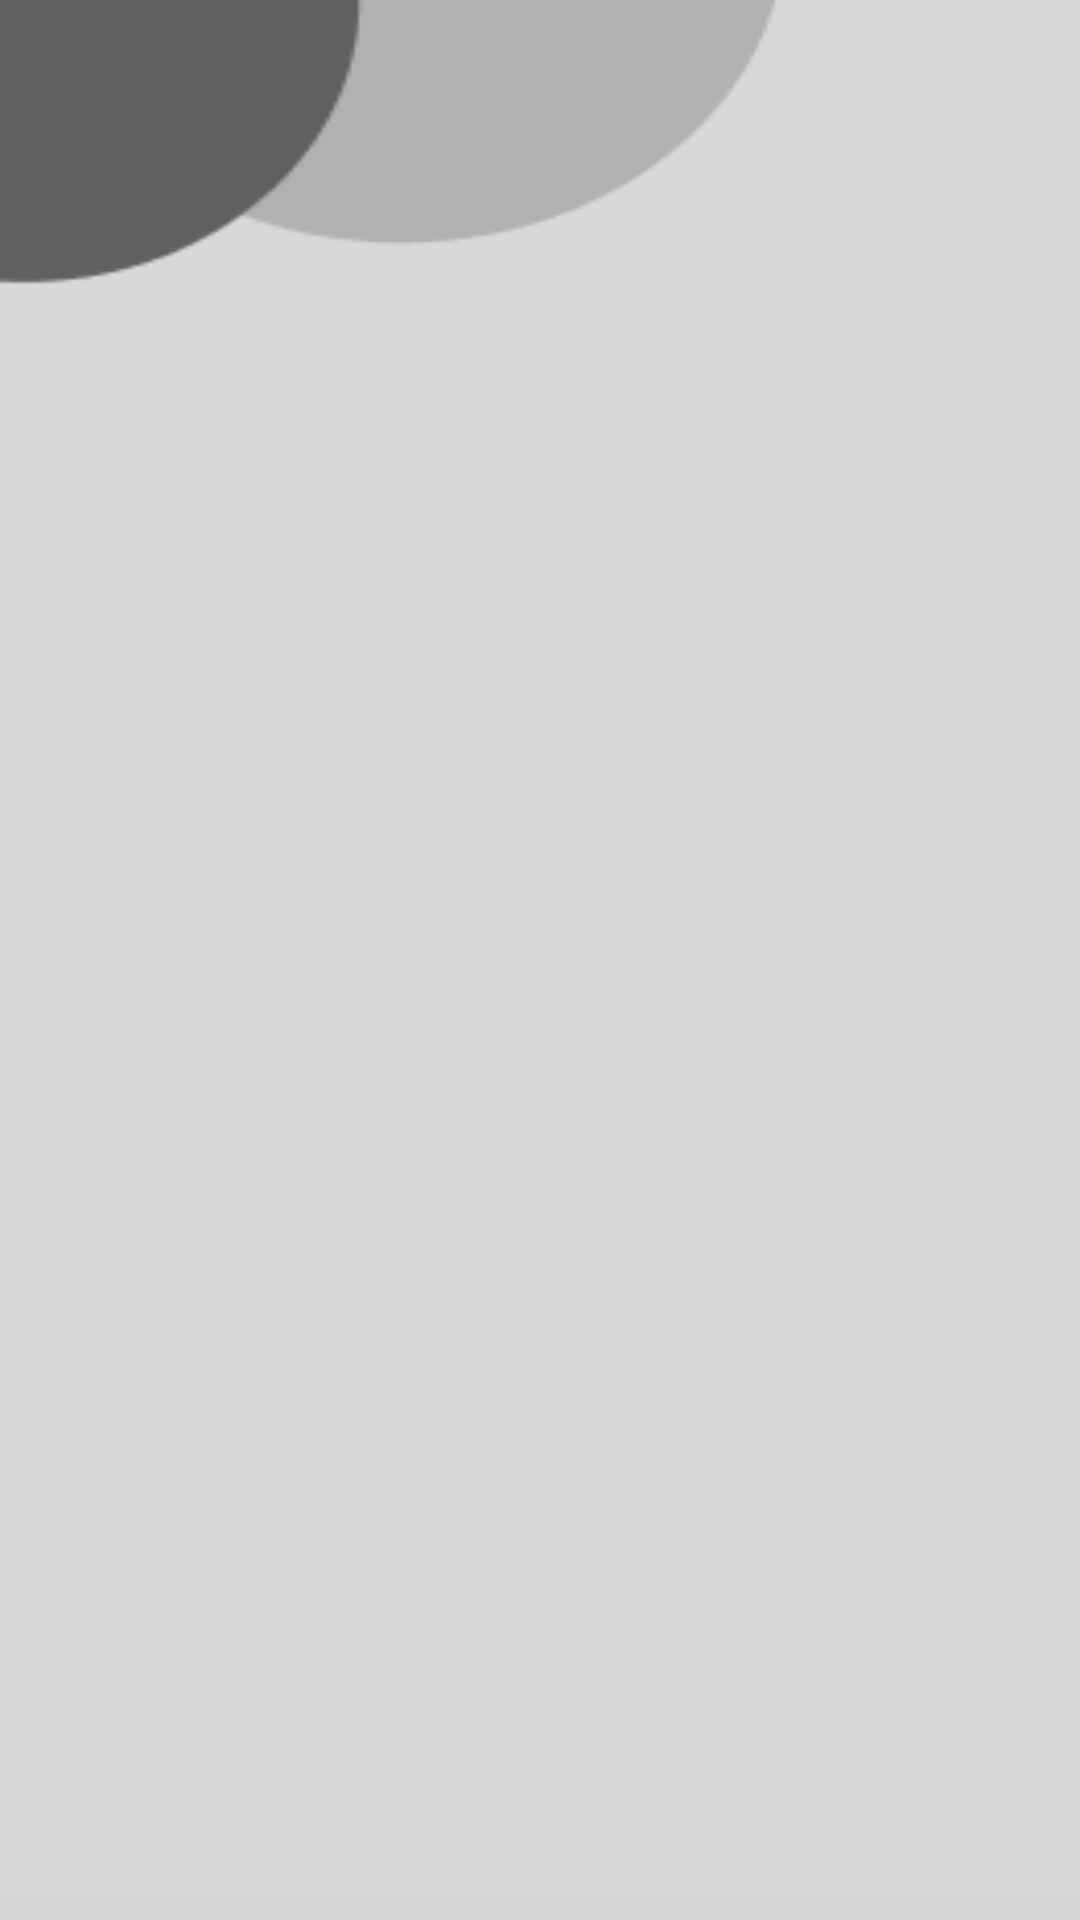

Android layout source for this screen:
<!-- AndroidManifest.xml: application theme Theme.DishDelight -->
<!-- res/layout/fragment_dashboard.xml -->
<?xml version="1.0" encoding="utf-8"?>
<FrameLayout xmlns:android="http://schemas.android.com/apk/res/android"
    xmlns:tools="http://schemas.android.com/tools"
    android:layout_width="match_parent"
    android:layout_height="match_parent"
    tools:context=".DashboardFragment"
    android:background="@drawable/main_bg">

    <androidx.recyclerview.widget.RecyclerView
        android:id="@+id/recommendationsRecyclerView"
        android:layout_width="match_parent"
        android:layout_height="wrap_content"
        android:padding="20dp"/>

</FrameLayout>
<!-- resources referenced by this layout -->
<resources>
  <!-- drawable main_bg: png bitmap (drawable, 13029 bytes) -->
  <style name="Theme.DishDelight" parent="Base.Theme.DishDelight">
          <item name="android:windowBackground">#F1F1F1</item>
          <item name="android:windowTranslucentStatus">true</item>
      </style>
  <style name="Base.Theme.DishDelight" parent="Theme.Material3.DayNight.NoActionBar">
          
          <item name="colorPrimary">#606060</item>
      </style>
</resources>
